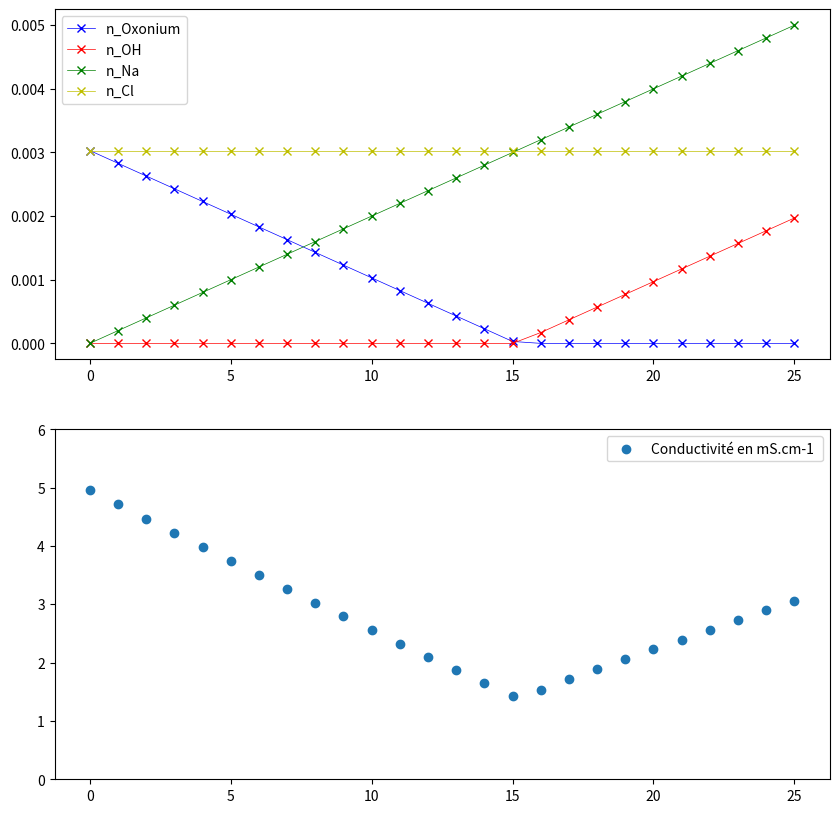

The script that saved this image:
import matplotlib.pyplot as plt
import numpy as np

#Valeurs expérimentales
C_NaOH = 0.200 #concentration apportée en hydroxyde de sodium en mol/L
C_Oxonium = 0.303 #concentration apportée en acide chlorydrique en mol/L
V_Oxonium = 10 #volume de solution d'acide chlorhydrique en mL
Veau = 250 # volume d'eau ajouté en mL

#Conductivités molaires ioniques en mS.m2.mol-1
lambd_Oxonium=35.0
lambd_OH=19.9
lambd_Na=5.0
lambd_Cl=7.6

def calcul_quantites_avant_et_a_equivalence(i):
    V.append(i)
    #append ajoute une valeur à la fin d'une liste
    n_Oxonium.append((C_Oxonium*V_Oxonium-C_NaOH*i)*1E-3)
    n_HO.append(0)
    n_Na.append(C_NaOH*i*1E-3)
    n_Cl.append(C_Oxonium*V_Oxonium*1E-3)

def calcul_quantites_apres_equivalence(i):
    V.append(i)
    #append ajoute une valeur à la fin d'une liste
    n_Oxonium.append(0)
    n_HO.append(C_NaOH*i*1E-3-C_Oxonium*V_Oxonium*1E-3)
    n_Na.append(C_NaOH*i*1E-3)
    n_Cl.append(C_Oxonium*V_Oxonium*1E-3)


# main program
VE=15.1 #saisie du volume equivalent en ml
n_Oxonium, n_HO, n_Na, n_Cl, V = [],[],[],[],[] # initialisation de 5 listes

for i in range  (0,26,1) :
        if i <= VE :
            # appelle une fonction qui calcule les quantités avant et à l'équivalence
            calcul_quantites_avant_et_a_equivalence(i)
        else :
            # appelle une fonction qui calcule les quantités après l'équivalence
            calcul_quantites_apres_equivalence(i)
#expression de la conductivité
Conduct = (lambd_OH*np.array(n_HO)+lambd_Na*np.array(n_Na)+lambd_Cl*np.array(n_Cl)+lambd_Oxonium*np.array(n_Oxonium)) / ((Veau+np.array(V)+V_Oxonium)*1E-4)
#affichage des courbes
plt.figure(figsize = (10, 10))
plt.subplot(211) #subplot permet d'afficher deux graphes
plt.plot(V,n_Oxonium,'bx-',linewidth=0.5,label="n_Oxonium")
plt.plot(V,n_HO,'rx-',linewidth=0.5,label="n_OH")
plt.plot(V,n_Na,'gx-',linewidth=0.5,label="n_Na")
plt.plot(V,n_Cl,'yx-',linewidth=0.5,label="n_Cl")
plt.legend()
plt.subplot(212)
plt.ylim(0,6)
plt.scatter(V, Conduct, label="Conductivité en mS.cm-1 ")
plt.legend()
plt.show()

